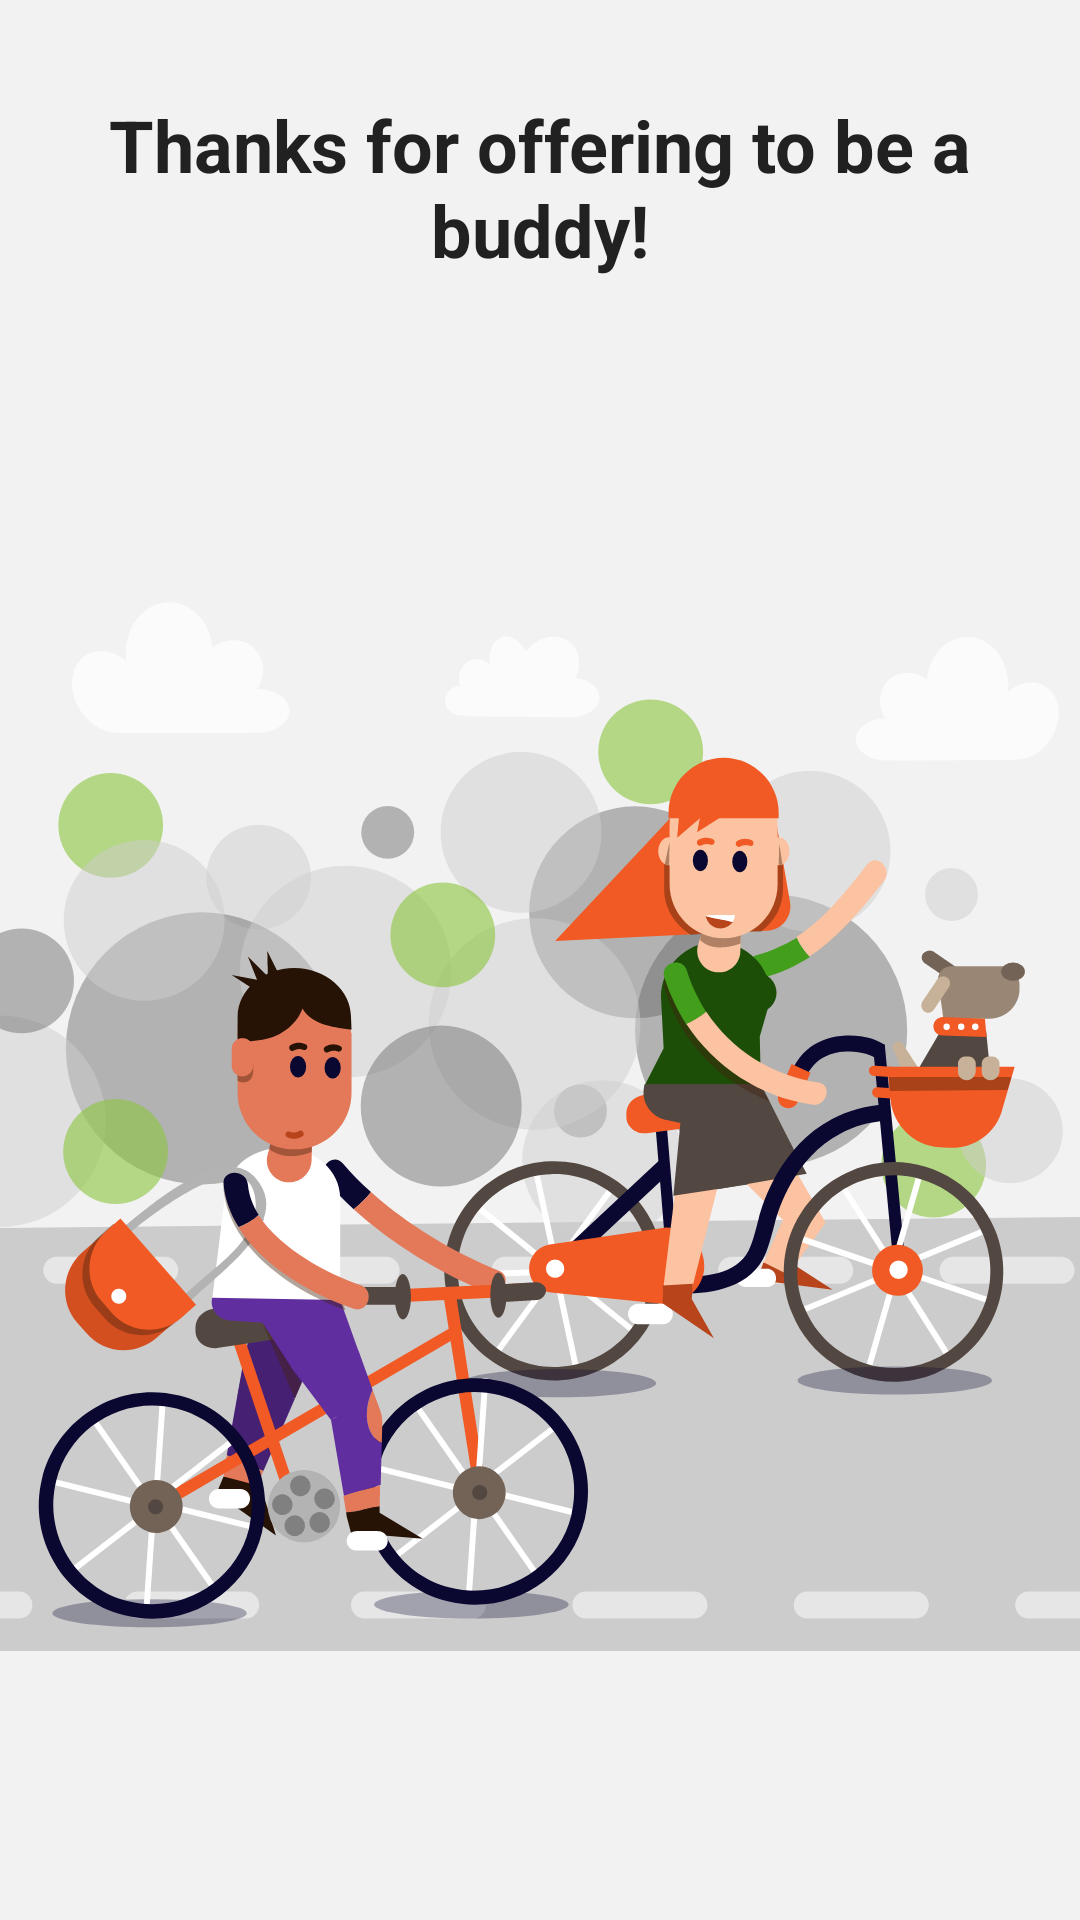

This screen was rendered from an Android layout file. Write that file and the resources it references.
<!-- AndroidManifest.xml: application theme AppTheme -->
<!-- res/layout/fragment_offer_splash.xml -->
<?xml version="1.0" encoding="utf-8"?>
<android.support.constraint.ConstraintLayout
    xmlns:android="http://schemas.android.com/apk/res/android"
    xmlns:app="http://schemas.android.com/apk/res-auto"
    xmlns:tools="http://schemas.android.com/tools"
    android:layout_width="match_parent"
    android:layout_height="match_parent"
    android:background="@color/light_grey"
    android:id="@+id/whole_offer_splash">

    <TextView
        android:id="@+id/textView2"
        android:layout_width="wrap_content"
        android:layout_height="wrap_content"
        android:layout_margin="@dimen/very_large_border"
        android:layout_marginTop="16dp"
        android:gravity="center"
        android:text="@string/offersplash"
        android:textColor="@color/primary_text"
        android:textSize="@dimen/title_text"
        android:textStyle="bold"
        app:layout_constraintEnd_toEndOf="parent"
        app:layout_constraintStart_toStartOf="parent"
        app:layout_constraintTop_toTopOf="parent" />

    <ImageView
        android:id="@+id/imageView3"
        android:layout_width="fill_parent"
        android:layout_height="wrap_content"
        android:layout_alignParentBottom="true"
        android:layout_marginBottom="48dp"
        android:layout_marginTop="56dp"
        android:adjustViewBounds="true"
        android:contentDescription="@string/cycle_buddy"
        android:scaleType="centerCrop"
        android:src="@drawable/ic_mikecyclebuddy2"
        app:layout_constraintBottom_toBottomOf="parent"
        app:layout_constraintEnd_toEndOf="parent"
        app:layout_constraintStart_toStartOf="parent"
        app:layout_constraintTop_toBottomOf="@+id/textView2" />

</android.support.constraint.ConstraintLayout>
<!-- resources referenced by this layout -->
<resources>
  <color name="light_grey">#F2F2F2</color>
  <color name="primary_text">#212121</color>
  <dimen name="title_text">24sp</dimen>
  <dimen name="very_large_border">32dp</dimen>
  <!-- drawable ic_mikecyclebuddy2: vector/xml drawable (drawable, 33932 chars, omitted) -->
  <string name="cycle_buddy">Cycle Buddy</string>
  <string name="offersplash">Thanks for offering to be a buddy!</string>
  <style name="AppTheme" parent="Theme.AppCompat.Light.NoActionBar">
          
          <item name="colorPrimary">@color/colorPrimary</item>
          <item name="colorPrimaryDark">@color/colorPrimaryDark</item>
          <item name="colorAccent">@color/colorAccent</item>
      </style>
  <color name="colorPrimary">#FF5722</color>
  <color name="colorPrimaryDark">#E64A19</color>
  <color name="colorAccent">#7C4DFF</color>
</resources>
